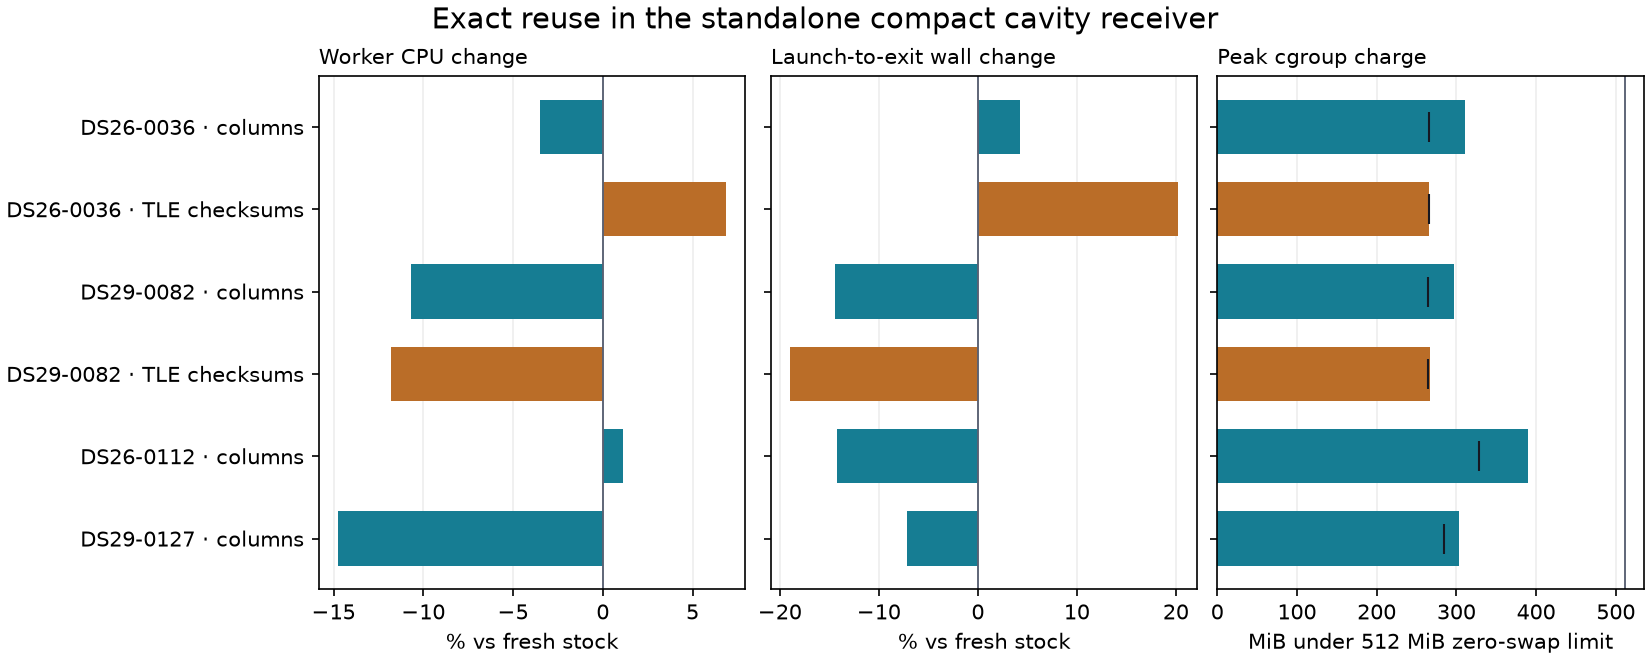

The file beside this chart, header and first rows:
id, mode, method, status, reason, core, wall_s, cpu_s, peak_rss_kib, cgroup_peak_bytes, swap_bytes, oom_kill, native_preparation_wall_s, initial_wall_s, signed_wall_s, family_wall_s, conservative_wall_s, cavity_wall_s, projections, cache_hits, cache_retained_bytes
DS26-0036, stock, v5_direct_lifetime, ok, , 16, 59.8, 57.53, 313296, 278728704, 0, 0, 13.51, 17.71, 1.765, 6.502, 9.647, 8.492, 4872, , 
DS29-0082, stock, v5_direct_lifetime, ok, , 17, 80.55, 43.75, 310416, 277372928, 0, 0, 33.65, 21.22, 3.795, 5.858, 4.834, 8.912, 2494, , 
DS26-0036, columns, v5_cavity_reuse, ok, , 16, 62.32, 55.53, 359548, 326139904, 0, 0, 14.42, 13.97, 1.92, 8.153, 9.079, 13.65, 3540, 1332, 50277680
DS29-0082, columns, v5_cavity_reuse, ok, , 17, 68.92, 39.06, 344712, 311013376, 0, 0, 27.91, 14.88, 4.378, 6.615, 3.6, 9.834, 1412, 1082, 50291424
DS26-0036, checksum, v5_cavity_tle_reuse, ok, , 16, 71.9, 61.48, 313024, 278413312, 0, 0, 15.03, 26.33, 2.095, 7.039, 9.772, 10.25, 4872, 441229, 
DS29-0082, checksum, v5_cavity_tle_reuse, ok, , 17, 65.29, 38.58, 313784, 279412736, 0, 0, 25.66, 20.09, 2.684, 4.343, 3.166, 7.63, 2494, 524830, 
